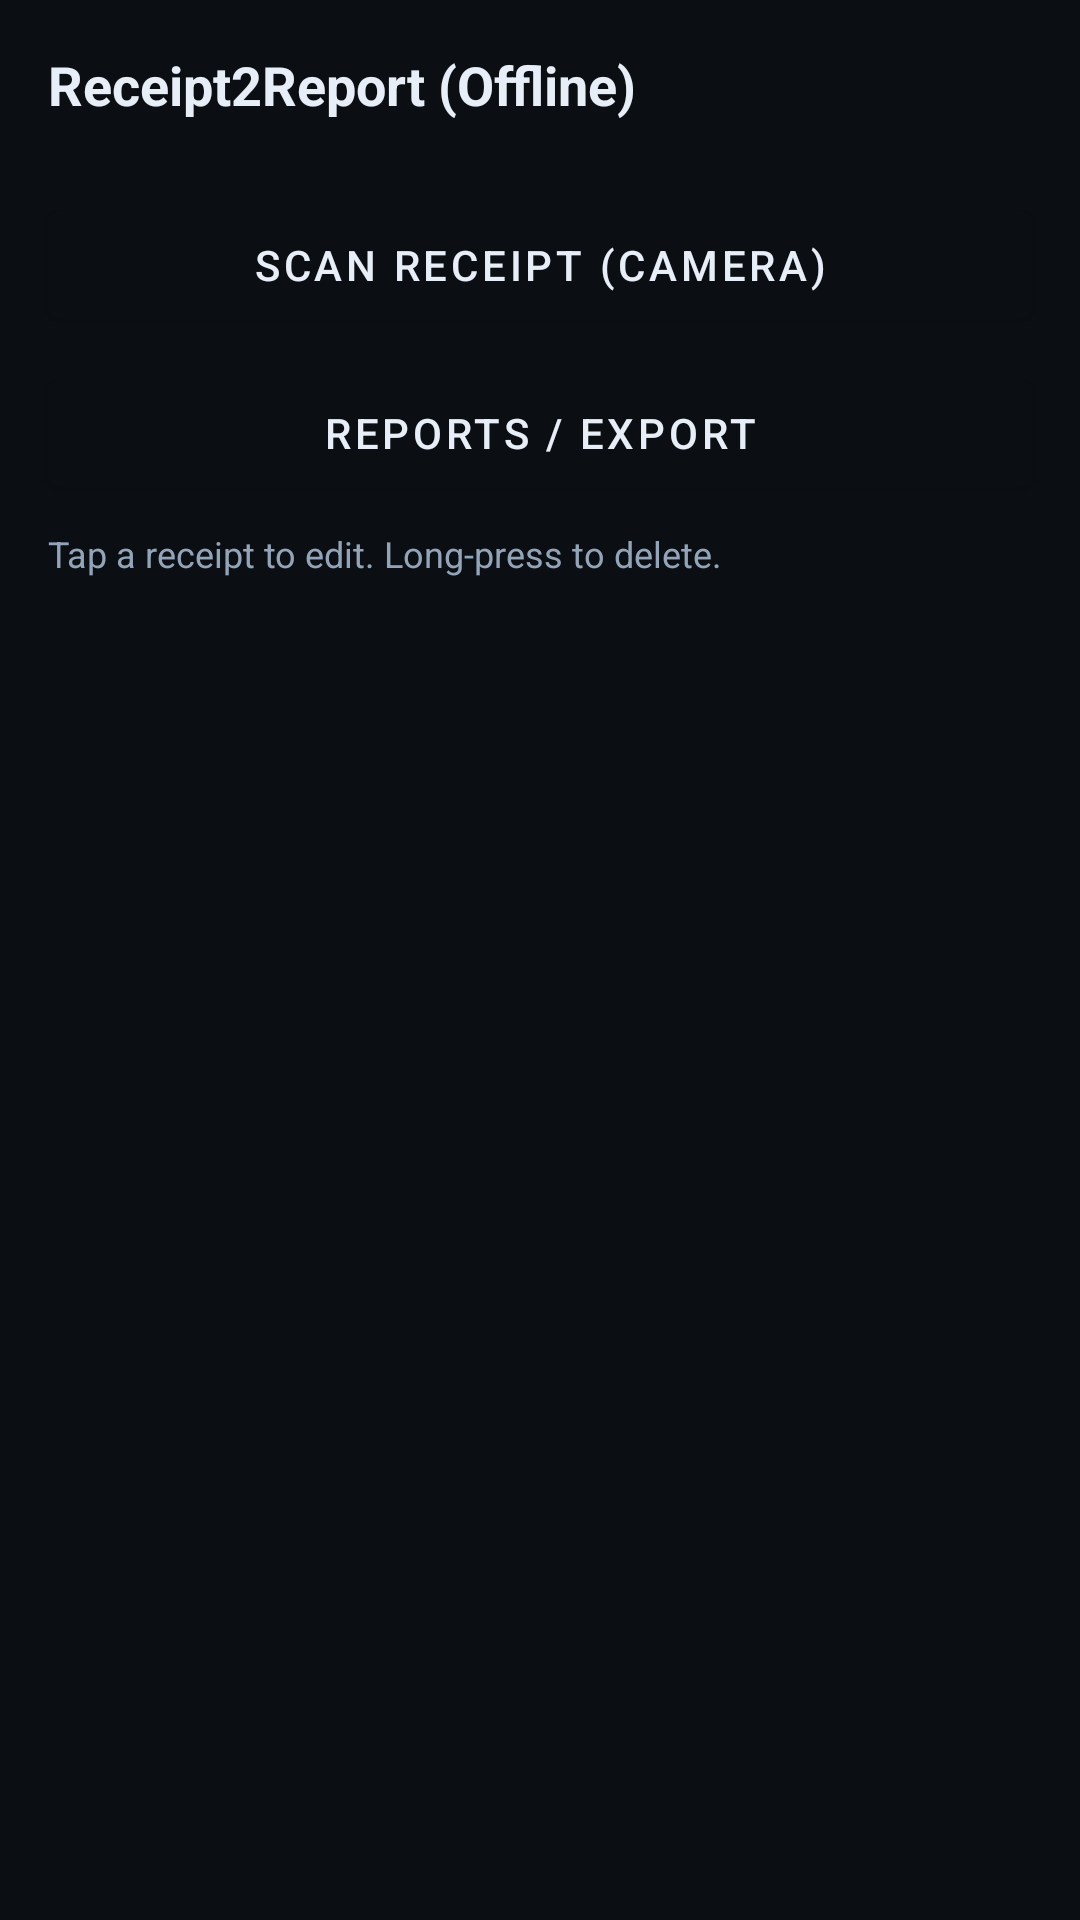

This screen was rendered from an Android layout file. Write that file and the resources it references.
<!-- AndroidManifest.xml: activity theme Theme.R2ROffline.NoActionBar -->
<!-- res/layout/activity_main.xml -->
<?xml version="1.0" encoding="utf-8"?>
<androidx.constraintlayout.widget.ConstraintLayout
  xmlns:android="http://schemas.android.com/apk/res/android"
  xmlns:app="http://schemas.android.com/apk/res-auto"
  android:background="@color/bg"
  android:layout_width="match_parent"
  android:layout_height="match_parent">

  <TextView
    android:id="@+id/title"
    android:layout_width="0dp"
    android:layout_height="wrap_content"
    android:text="Receipt2Report (Offline)"
    android:textColor="@color/text"
    android:textSize="18sp"
    android:textStyle="bold"
    android:padding="16dp"
    app:layout_constraintTop_toTopOf="parent"
    app:layout_constraintStart_toStartOf="parent"
    app:layout_constraintEnd_toEndOf="parent"/>

  <com.google.android.material.button.MaterialButton
    android:id="@+id/scanBtn"
    android:layout_width="0dp"
    android:layout_height="wrap_content"
    android:text="Scan Receipt (Camera)"
    android:layout_marginStart="16dp"
    android:layout_marginEnd="16dp"
    android:layout_marginTop="8dp"
    app:layout_constraintTop_toBottomOf="@id/title"
    app:layout_constraintStart_toStartOf="parent"
    app:layout_constraintEnd_toEndOf="parent"/>

    <com.google.android.material.button.MaterialButton
    android:id="@+id/categoryBtn"
    android:layout_width="0dp"
    android:layout_height="wrap_content"
    android:text="Manage Categories"
    android:layout_marginStart="16dp"
    android:layout_marginEnd="16dp"
    android:layout_marginTop="8dp"
    app:layout_constraintTop_toBottomOf="@id/categoryBtn"
    app:layout_constraintStart_toStartOf="parent"
    app:layout_constraintEnd_toEndOf="parent"/>

<com.google.android.material.button.MaterialButton
    android:id="@+id/reportBtn"
    android:layout_width="0dp"
    android:layout_height="wrap_content"
    android:text="Reports / Export"
    android:layout_marginStart="16dp"
    android:layout_marginEnd="16dp"
    android:layout_marginTop="8dp"
    app:layout_constraintTop_toBottomOf="@id/scanBtn"
    app:layout_constraintStart_toStartOf="parent"
    app:layout_constraintEnd_toEndOf="parent"/>

  <TextView
    android:id="@+id/subtitle"
    android:layout_width="0dp"
    android:layout_height="wrap_content"
    android:text="Tap a receipt to edit. Long-press to delete."
    android:textColor="@color/muted"
    android:textSize="12sp"
    android:paddingStart="16dp"
    android:paddingEnd="16dp"
    android:paddingTop="8dp"
    app:layout_constraintTop_toBottomOf="@id/reportBtn"
    app:layout_constraintStart_toStartOf="parent"
    app:layout_constraintEnd_toEndOf="parent"/>

  <androidx.recyclerview.widget.RecyclerView
    android:id="@+id/list"
    android:layout_width="0dp"
    android:layout_height="0dp"
    android:padding="12dp"
    app:layout_constraintTop_toBottomOf="@id/subtitle"
    app:layout_constraintBottom_toBottomOf="parent"
    app:layout_constraintStart_toStartOf="parent"
    app:layout_constraintEnd_toEndOf="parent"/>
</androidx.constraintlayout.widget.ConstraintLayout>
<!-- resources referenced by this layout -->
<resources>
  <color name="bg">#0B0F14</color>
  <color name="muted">#93A4B8</color>
  <color name="text">#E8EEF7</color>
  <style name="Theme.R2ROffline.NoActionBar" parent="Theme.R2ROffline">
      <item name="windowActionBar">false</item>
      <item name="windowNoTitle">true</item>
    </style>
  <style name="Theme.R2ROffline" parent="Theme.MaterialComponents.DayNight.NoActionBar">
      <item name="colorPrimary">#0B0F14</item>
      <item name="colorPrimaryVariant">#0B0F14</item>
      <item name="colorOnPrimary">#E8EEF7</item>
      <item name="colorSecondary">#5DD6C8</item>
      <item name="colorOnSecondary">#0B0F14</item>
      <item name="android:statusBarColor">#0B0F14</item>
    </style>
</resources>
